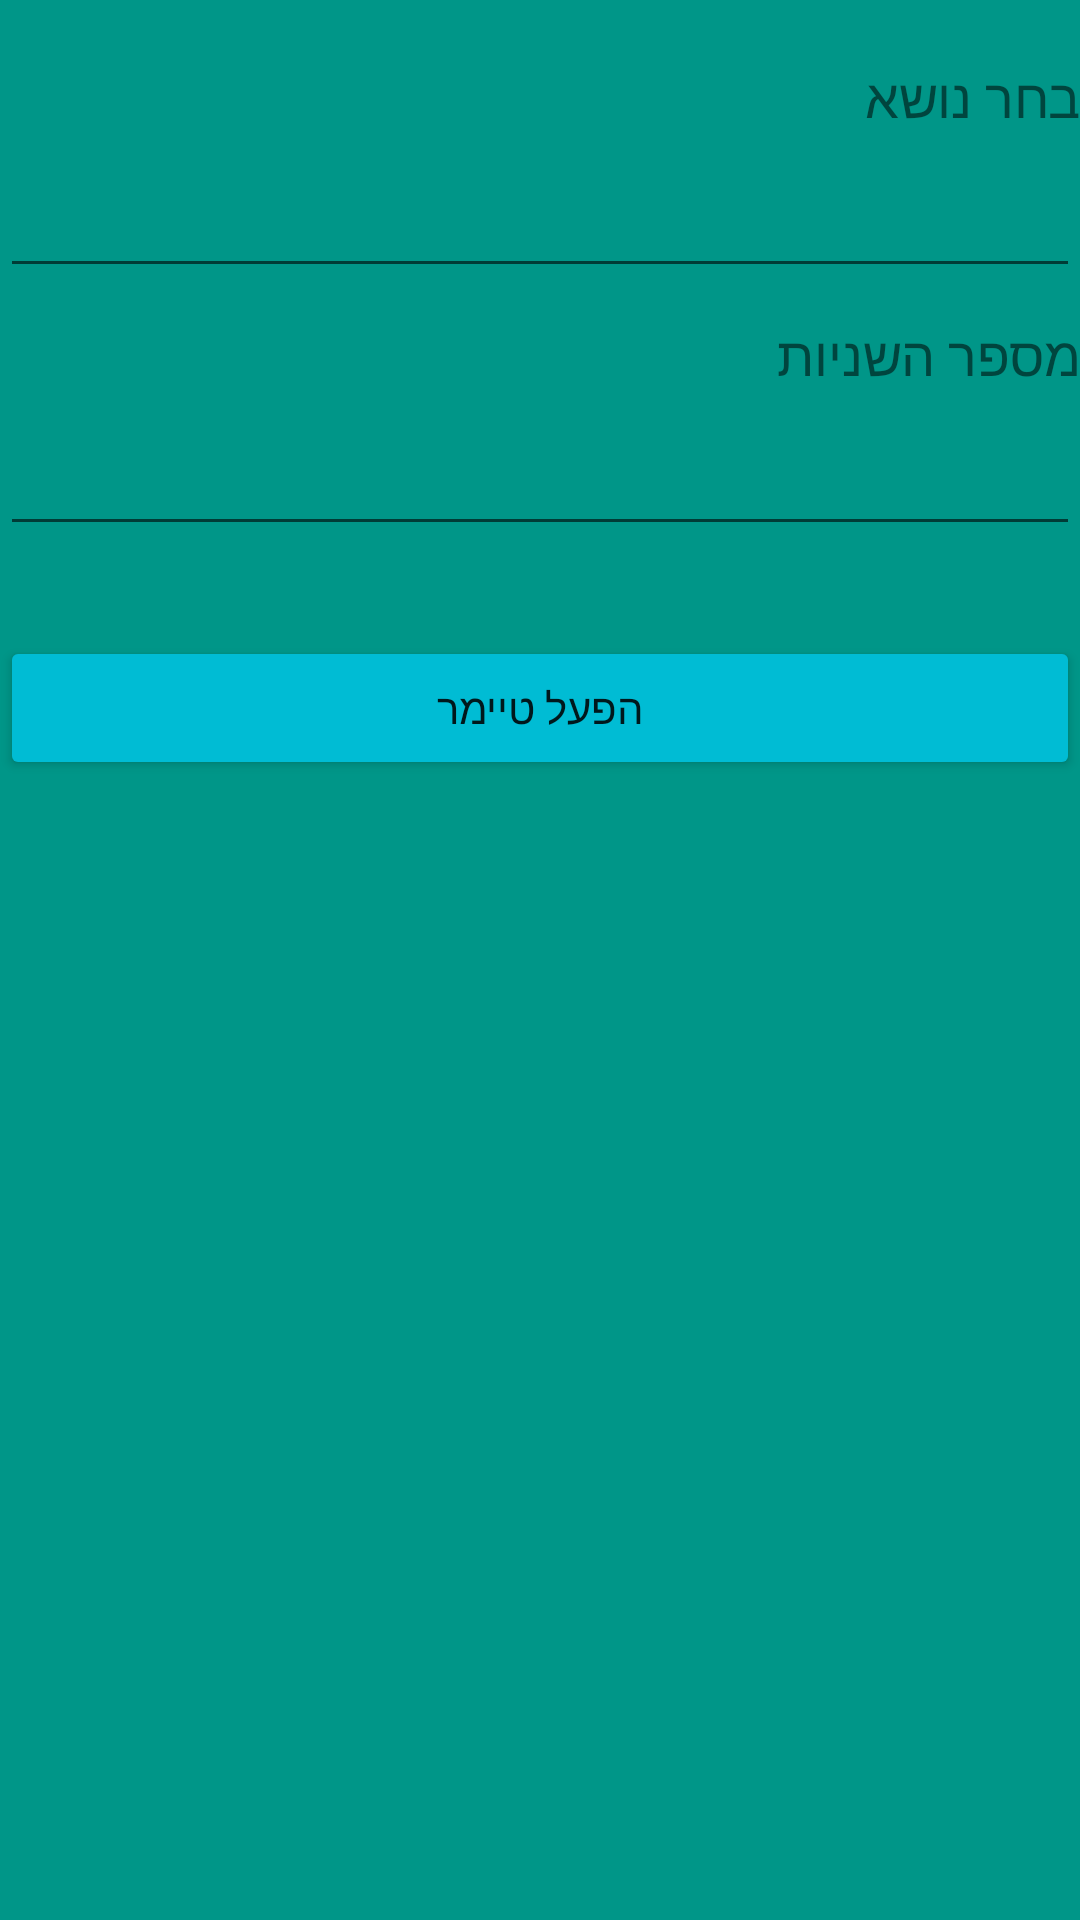

Here is an Android app screen rendered from its layout file. Give the layout XML and the strings, colors and styles it references.
<!-- AndroidManifest.xml: application theme Theme.HIT -->
<!-- res/layout/activity_timer.xml -->
<?xml version="1.0" encoding="utf-8"?>
<androidx.constraintlayout.widget.ConstraintLayout xmlns:android="http://schemas.android.com/apk/res/android"
    xmlns:app="http://schemas.android.com/apk/res-auto"
    xmlns:tools="http://schemas.android.com/tools"
    android:layout_width="match_parent"
    android:layout_height="match_parent"
    android:background="#009688"
    tools:context=".TimerActivity">

    <TextView
        android:id="@+id/timer_title"
        android:layout_width="0dp"
        android:layout_height="wrap_content"
        android:layout_marginTop="20dp"
        android:text="@string/timer1_txt"
        android:textSize="18sp"
        app:layout_constraintEnd_toEndOf="parent"
        app:layout_constraintHorizontal_bias="0.5"
        app:layout_constraintStart_toStartOf="parent"
        app:layout_constraintTop_toTopOf="parent" />

    <EditText
        android:id="@+id/timer_title_text"
        android:layout_width="0dp"
        android:layout_height="wrap_content"
        android:layout_marginTop="10dp"
        android:ems="10"
        android:inputType="textPersonName"
        android:text="@string/timer2_txt"
        app:layout_constraintEnd_toEndOf="parent"
        app:layout_constraintHorizontal_bias="0.5"
        app:layout_constraintStart_toStartOf="parent"
        app:layout_constraintTop_toBottomOf="@+id/timer_title" />

    <TextView
        android:id="@+id/timer_sec"
        android:layout_width="0dp"
        android:layout_height="wrap_content"
        android:layout_marginTop="10dp"
        android:text="@string/timer3_txt"
        android:textSize="18sp"
        app:layout_constraintEnd_toEndOf="parent"
        app:layout_constraintHorizontal_bias="0.5"
        app:layout_constraintStart_toStartOf="parent"
        app:layout_constraintTop_toBottomOf="@+id/timer_title_text" />

    <EditText
        android:id="@+id/timer_sec_text"
        android:layout_width="0dp"
        android:layout_height="wrap_content"
        android:layout_marginTop="10dp"
        android:ems="10"
        android:inputType="number"
        android:text="@string/timer4_txt"
        app:layout_constraintEnd_toEndOf="parent"
        app:layout_constraintHorizontal_bias="0.5"
        app:layout_constraintStart_toStartOf="parent"
        app:layout_constraintTop_toBottomOf="@+id/timer_sec" />

    <Button
        android:id="@+id/button3"
        android:layout_width="0dp"
        android:layout_height="wrap_content"
        android:layout_marginTop="30dp"
        android:backgroundTint="#00BCD4"
        android:onClick="setTimer"
        android:text="@string/btn_timer_txt"
        app:layout_constraintEnd_toEndOf="parent"
        app:layout_constraintHorizontal_bias="0.5"
        app:layout_constraintStart_toStartOf="parent"
        app:layout_constraintTop_toBottomOf="@+id/timer_sec_text" />
</androidx.constraintlayout.widget.ConstraintLayout>
<!-- resources referenced by this layout -->
<resources>
  <string name="btn_timer_txt">הפעל טיימר</string>
  <string name="timer1_txt">בחר נושא</string>
  <string name="timer2_txt" />
  <string name="timer3_txt">מספר השניות</string>
  <string name="timer4_txt" />
  <style name="Theme.HIT" parent="Theme.MaterialComponents.DayNight.DarkActionBar">
          
          <item name="colorPrimary">@color/purple_500</item>
          <item name="colorPrimaryVariant">@color/purple_700</item>
          <item name="colorOnPrimary">@color/white</item>
          
          <item name="colorSecondary">@color/teal_200</item>
          <item name="colorSecondaryVariant">@color/teal_700</item>
          <item name="colorOnSecondary">@color/black</item>
          
          <item name="android:statusBarColor" tools:targetApi="l">?attr/colorPrimaryVariant</item>
          
      </style>
  <!-- not gathered from this repository: default colours our renderer supplied (Android Studio template values) -->
  <color name="purple_500">#FF6200EE</color>
  <color name="purple_700">#FF3700B3</color>
  <color name="teal_200">#FF03DAC5</color>
  <color name="teal_700">#FF018786</color>
  <color name="black">#FF000000</color>
  <color name="white">#FFFFFFFF</color>
</resources>
